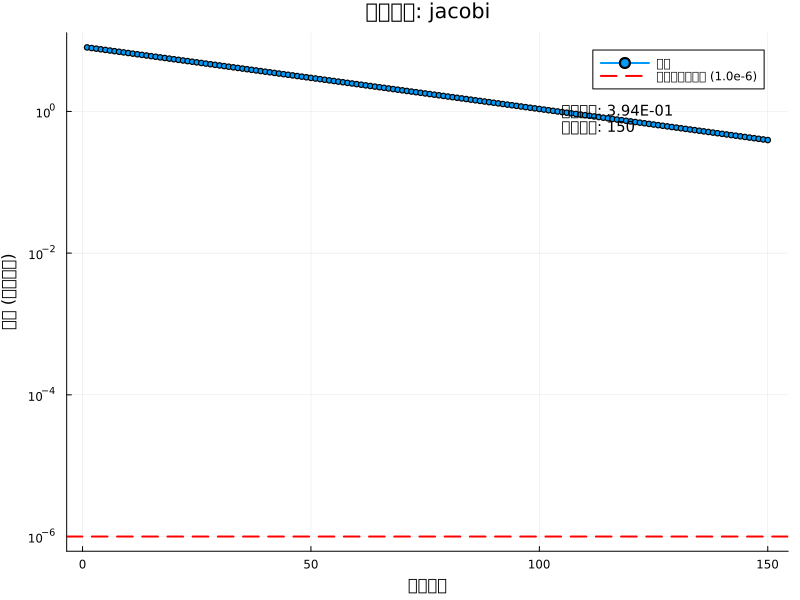

The data file committed next to this chart (first rows):
# 収束履歴データ
# 解法: jacobi
# 生成日時: 2025-08-17 14:25:37
Iteration, Residual
1, 8.00000000000000E+00
2, 7.84000000000000E+00
3, 7.68320000000000E+00
4, 7.52953600000000E+00
5, 7.37894528000000E+00
6, 7.23136637440000E+00
7, 7.08673904691200E+00
8, 6.94500426597376E+00
9, 6.80610418065428E+00
10, 6.66998209704120E+00
11, 6.53658245510037E+00
12, 6.40585080599837E+00
13, 6.27773378987840E+00
14, 6.15217911408083E+00
15, 6.02913553179921E+00
16, 5.90855282116323E+00
17, 5.79038176473996E+00
18, 5.67457412944517E+00
19, 5.56108264685626E+00
20, 5.44986099391914E+00
21, 5.34086377404075E+00
22, 5.23404649855994E+00
23, 5.12936556858874E+00
24, 5.02677825721696E+00
25, 4.92624269207263E+00
26, 4.82771783823117E+00
27, 4.73116348146655E+00
28, 4.63654021183722E+00
29, 4.54380940760047E+00
30, 4.45293321944846E+00
31, 4.36387455505950E+00
32, 4.27659706395831E+00
33, 4.19106512267914E+00
34, 4.10724382022556E+00
35, 4.02509894382105E+00
36, 3.94459696494462E+00
37, 3.86570502564573E+00
38, 3.78839092513282E+00
39, 3.71262310663016E+00
40, 3.63837064449756E+00
41, 3.56560323160761E+00
42, 3.49429116697545E+00
43, 3.42440534363594E+00
44, 3.35591723676323E+00
45, 3.28879889202796E+00
46, 3.22302291418740E+00
47, 3.15856245590365E+00
48, 3.09539120678558E+00
49, 3.03348338264987E+00
50, 2.97281371499687E+00
51, 2.91335744069693E+00
52, 2.85509029188299E+00
53, 2.79798848604533E+00
54, 2.74202871632443E+00
55, 2.68718814199794E+00
56, 2.63344437915798E+00
57, 2.58077549157482E+00
... 93 more rows
